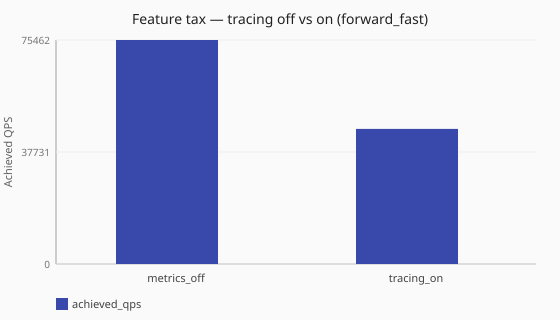

The table this chart was drawn from, first rows:
scenario_id, runtime, achieved_qps, latency_avg_ms, queries_sent, queries_completed, queries_lost, workers
feature-tax-metrics-off-forward-fast, sync, 75462, 4.0, 758529, 755155, 3400, ingress_workers=2
feature-tax-tracing-on-forward-fast, sync, 45498, 3.9, 458959, 455295, 3664, ingress_workers=2
